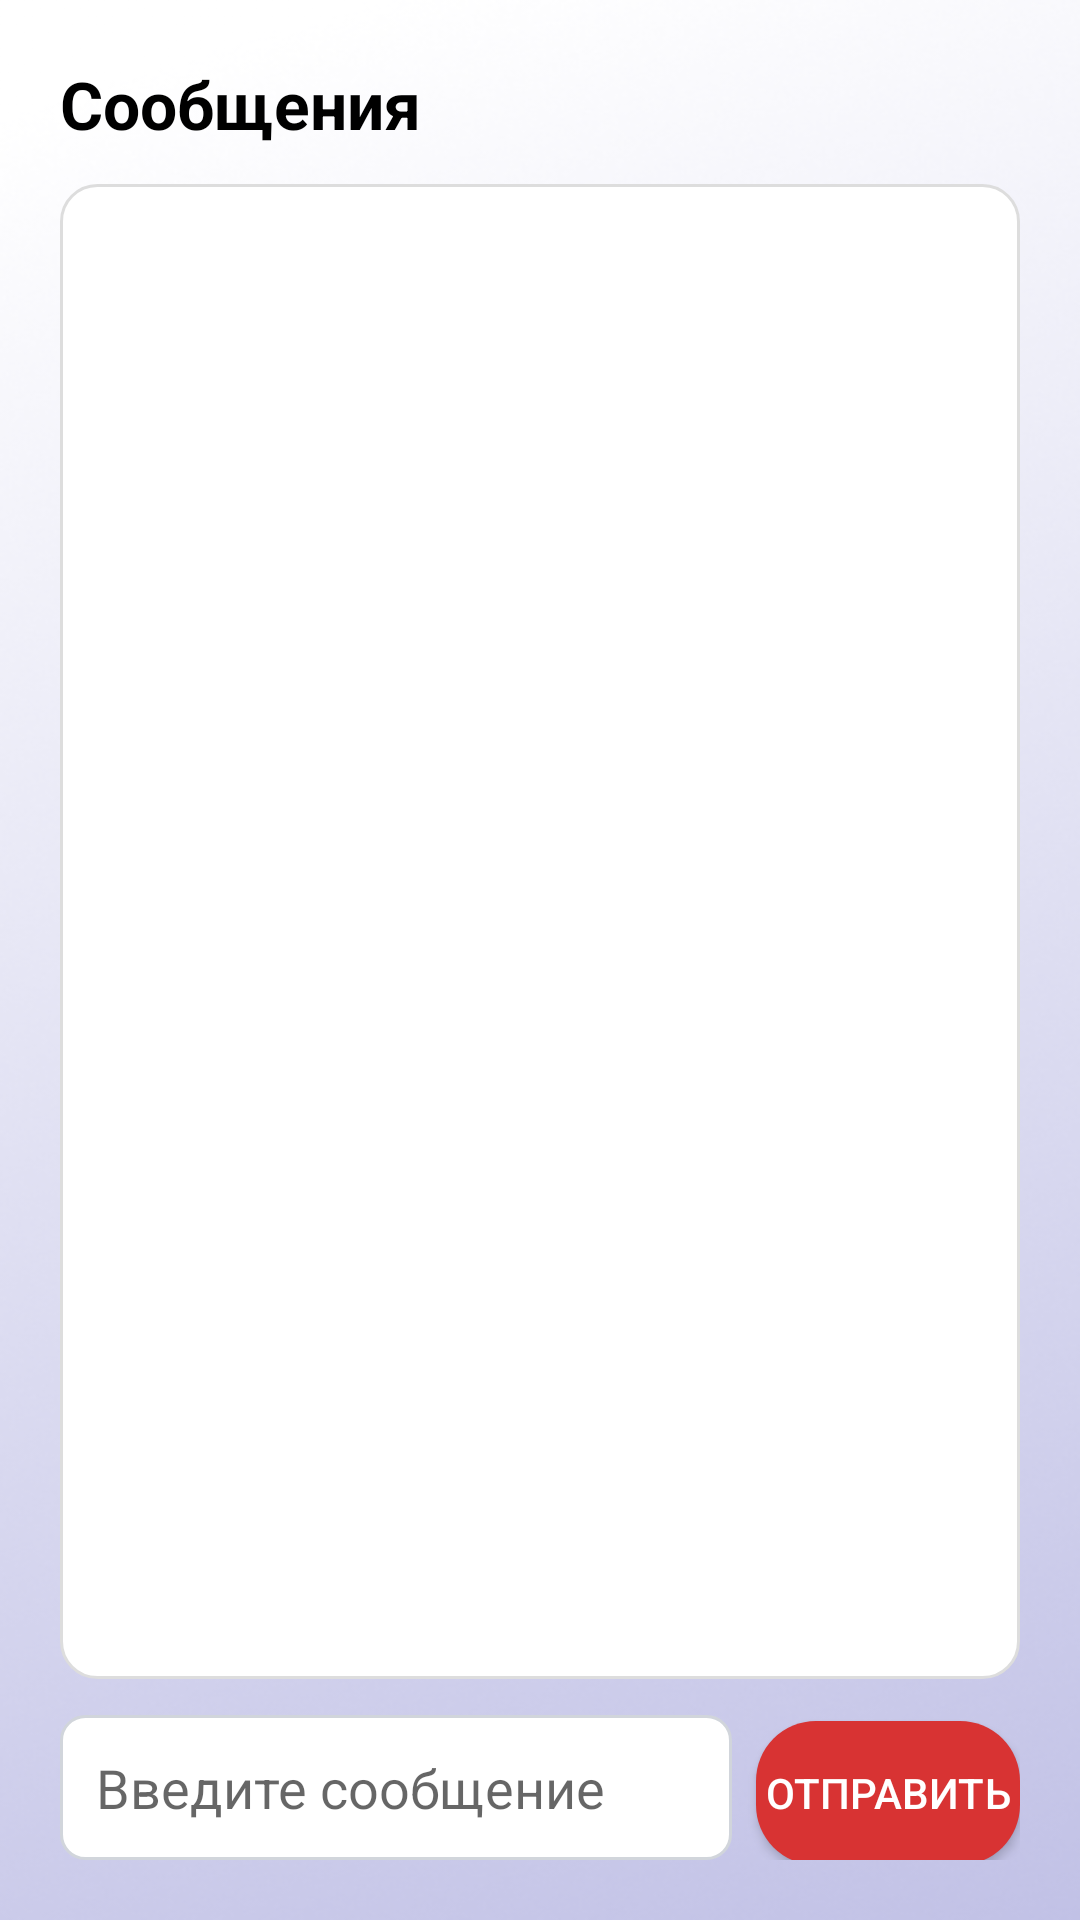

Android layout source for this screen:
<!-- AndroidManifest.xml: activity theme Theme.AppCompat.Light -->
<!-- res/layout/activity_chat.xml -->
<?xml version="1.0" encoding="utf-8"?>
<LinearLayout xmlns:android="http://schemas.android.com/apk/res/android"
    android:layout_width="match_parent"
    android:layout_height="match_parent"
    android:background="@drawable/background_b"
    android:orientation="vertical"
    android:padding="20dp">

    <TextView
        android:id="@+id/chat_title"
        android:layout_width="match_parent"
        android:layout_height="wrap_content"
        android:text="@string/chat_title"
        android:textColor="@color/black"
        android:textSize="22sp"
        android:textStyle="bold"
        android:layout_marginBottom="12dp" />

    <ScrollView
        android:layout_width="match_parent"
        android:layout_height="0dp"
        android:layout_weight="1"
        android:background="@drawable/bg_white_card"
        android:padding="12dp">

        <LinearLayout
            android:id="@+id/messages_container"
            android:layout_width="match_parent"
            android:layout_height="wrap_content"
            android:orientation="vertical" />
    </ScrollView>

    <LinearLayout
        android:layout_width="match_parent"
        android:layout_height="wrap_content"
        android:layout_marginTop="12dp"
        android:orientation="horizontal">

        <EditText
            android:id="@+id/message_input"
            android:layout_width="0dp"
            android:layout_height="wrap_content"
            android:layout_weight="1"
            android:background="@drawable/edittext_background"
            android:hint="@string/chat_message_hint"
            android:inputType="textMultiLine"
            android:maxLines="4"
            android:padding="12dp" />

        <Button
            android:id="@+id/send_message"
            android:layout_width="wrap_content"
            android:layout_height="wrap_content"
            android:layout_marginStart="8dp"
            android:background="@drawable/shape"
            android:text="@string/chat_send"
            android:textColor="@color/white" />
    </LinearLayout>
</LinearLayout>
<!-- resources referenced by this layout -->
<resources>
  <color name="black">#FF000000</color>
  <color name="white">#FFFFFFFF</color>
  <!-- drawable background_b: png bitmap (drawable, 208537 bytes) -->
  <!-- drawable bg_white_card (drawable) -->
  <shape xmlns:android="http://schemas.android.com/apk/res/android"
      android:shape="rectangle">
      <solid android:color="#FFFFFF"/>
      <corners android:radius="12dp"/>
      <padding android:left="12dp" android:top="8dp" android:right="12dp" android:bottom="8dp"/>
      <stroke android:width="1dp" android:color="#DDDDDD" />
  </shape>
  <!-- drawable edittext_background (drawable) -->
  <shape xmlns:android="http://schemas.android.com/apk/res/android" android:shape="rectangle">
      <solid android:color="#FFFFFF"/>
      <corners android:radius="8dp"/>
      <padding android:left="12dp" android:top="12dp" android:right="12dp" android:bottom="12dp"/>
      <stroke android:width="1dp" android:color="#D1D5DB"/>
  </shape>
  <!-- drawable shape (drawable) -->
  <?xml version="1.0" encoding="utf-8"?>
  <shape xmlns:android="http://schemas.android.com/apk/res/android"
      android:shape="rectangle">
      <solid android:color="#D83333" />
      <corners android:radius="20dp" />
  </shape>
  <string name="chat_message_hint">Введите сообщение</string>
  <string name="chat_send">Отправить</string>
  <string name="chat_title">Сообщения</string>
</resources>
